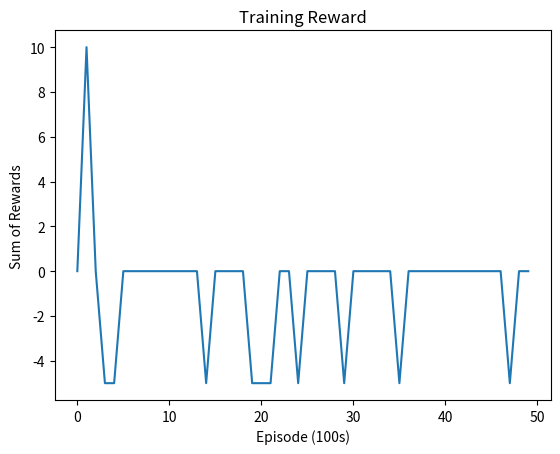

Reproduce this figure in Python.
#!/usr/bin/env python
# coding: utf-8


import numpy as np
import random
import matplotlib.pyplot as plt
qMatrix = None

# Rewards that robby would receive by doing certain actions
CAN = 10
WALL = -5
EMPTY = -1

# #States
CANSTATE = 0
WALLSTATE = 1
EMPTYSTATE = 2


# Initialising the values, N (episodes), M(actions)
# Part 2: Experiment with learning rate , here eta can be a value [0,1]. SO cosider eta = 0.9,0.7,0.5,0.2


N = 5000
M = 5
eta = 0.2
gamma = 0.9

class Grid:
    def __init__(self, robby=(-1, -1)):
        self.grid = np.zeros((10, 10))
        for x in range(10):
            for y in range(10):
                self.grid[x, y] = random.randint(0, 1)
                self.robby = robby
    def newLocation(self, loc=(0, 0)):
        self.robby = loc


class Robot:
    def __init__(self):
        # robby is randomly placed
        self.xCoor = random.randint(0, 9)
        self.yCoor = random.randint(0, 9)
        self.reward = 0
        self.senseCurrent = -1
        self.senseNorth = -1
        self.senseSouth = -1
        self.senseEast = -1
        self.senseWest = -1
        self.rGrid = Grid((self.xCoor, self.yCoor))
    def myState(self):
        qMatrixState = (3**0)*self.senseCurrent + (3**1)*self.senseEast +  (3**2) * self.senseWest + (3**3) *  self.senseSouth + (3**4)*self.senseNorth
        return qMatrixState
# sensors
    def sensor(self):
        # current
        if self.rGrid.grid[self.xCoor, self.yCoor] == 1:
            self.senseCurrent = CANSTATE
        else:
            self.senseCurrent = EMPTYSTATE
        # north
        if self.xCoor == 0:
            self.senseNorth = WALLSTATE
        elif self.rGrid.grid[self.xCoor - 1, self.yCoor] == 1:
            self.senseNorth = CANSTATE
        else:
            self.senseNorth = EMPTYSTATE
        # south
        if self.xCoor == 9:
            self.senseSouth = WALLSTATE
        elif self.rGrid.grid[self.xCoor + 1, self.yCoor] == 1:
            self.senseSouth = CANSTATE
        else:
            self.senseSouth = EMPTYSTATE
        # east
        if self.yCoor == 9:
            self.senseEast = WALLSTATE
        elif self.rGrid.grid[self.xCoor, self.yCoor + 1] == 1:
            self.senseEast = CANSTATE
        else:
            self.senseEast = EMPTYSTATE
        # west
        if self.yCoor == 0:
            self.senseWest = WALLSTATE
        elif self.rGrid.grid[self.xCoor, self.yCoor - 1] == 1:
            self.senseWest = CANSTATE
        else:
            self.senseWest = EMPTYSTATE
# actions
    def moveNorth(self):
        # if we are at the most north point, & try to go north, hit wall
        if self.xCoor == 0:
            self.reward += WALL
            self.sensor()
            return WALL
        else:
            self. xCoor -= 1
            self.rGrid.newLocation((self.xCoor, self.yCoor))
            self.sensor()
            return 0
    def moveSouth(self):
        if self.xCoor == 9:
            self.reward += WALL
            self.sensor()
            return WALL
        else:
            self. xCoor += 1
            self.rGrid.newLocation((self.xCoor, self.yCoor))
            self.sensor()
            return 0
    def moveEast(self):
        if self.yCoor == 9:
            self.reward += WALL
            self.sensor()
            return WALL
        else:
            self. yCoor += 1
            self.rGrid.newLocation((self.xCoor, self.yCoor))
            self.sensor()
            return 0
    def moveWest(self):
        if self.yCoor == 0:
            self.reward += WALL
            self.sensor()
            return WALL
        else:
            self.yCoor -= 1
            self.rGrid.newLocation((self.xCoor, self.yCoor))
            self.sensor()
            return 0
    def pickUpCan(self):
        if self.rGrid.grid[self.xCoor, self.yCoor]:
            self.reward += CAN
            self.rGrid.grid[self.xCoor, self.yCoor] = 0
            self.sensor()
            return CAN
        else:
            self.reward += EMPTY
            return EMPTY
    def randomAction(self, random):
        if random == 0:
            return self.moveNorth()
        elif random == 1:
            return self.moveSouth()
        elif random == 2:
            return self.moveEast()
        elif random == 3:
            return self.moveWest()
        elif random == 4:
            return self.pickUpCan()

# Part3: Experiment with epsilon, varying the value of epsilon to see the changes in the result. Epsilon = 0.8,0.67,0.1

def main():
    epsilon = 0.1
    qMatrix = np.zeros((3**5, 5)) # (states, actions)
    count = 0
    rewards = []
    for epoch in range(N):
          robby = Robot()
          for step in range(M):
            # observe robby's current state
            currentState = robby.myState()
            reward = 0
            action = None
            if random.random() < epsilon: # take random action b/w 0 and 1
                action = random.randint(0, 4)
                # receive reward
                reward = robby.randomAction(action)
            else:
                # if all actions are zero, choose one at random
                if np.count_nonzero(qMatrix[robby.myState(), :]) == 0:
                    action = random.randint(0, 4)
                else: # else choose the best action
                    action = np.argmax(qMatrix[robby.myState(), :])
                    # receive reward
                    reward = robby.randomAction(action)
            # calculate formula
            old_q_value = qMatrix[currentState, action]
            # observe robbys new state
            max_q_value = max(qMatrix[robby.myState(), :])
            # update q formula
            qMatrix[currentState, action] += eta * (reward + gamma*(int(max_q_value) - old_q_value))
          if epoch % 50 == 0 and epsilon >= 0.05:
            epsilon -= 0.05
          if epoch % 100 == 0:
             rewards.append(robby.reward)
    # Now run again with epsilon set at 0.1, using the same trained qmatrix
    # This time, the qmatrix is not updated.
    epsilon = 0.1
    trainedReward = []
    for epoch in range(N):
        robby = Robot()
        for step in range(M):
            currentState = robby.myState()
            reward = 0
            action = None
            if random.random() < epsilon: # take random action
                action = random.randint(0, 4)
                reward = robby.randomAction(action)
            else:
                # if all actions are zero, choose one at random
                if np.count_nonzero(qMatrix[robby.myState(), :]) == 0:
                    action = random.randint(0, 4)
                else: # else choose the best action
                    action = np.argmax(qMatrix[robby.myState(), :])
                    reward = robby.randomAction(action)
        if epoch % 100 == 0:
            trainedReward.append(robby.reward)
    print("The Test-average is: ", np.average(trainedReward))
    print("The Test-standard-deviation is: ", np.std(trainedReward))
    plt.plot(rewards)
    plt.ylabel('Sum of Rewards')
    plt.xlabel('Episode (100s)')
    plt.title('Training Reward')
    plt.show()


if __name__ == '__main__':
    main()
